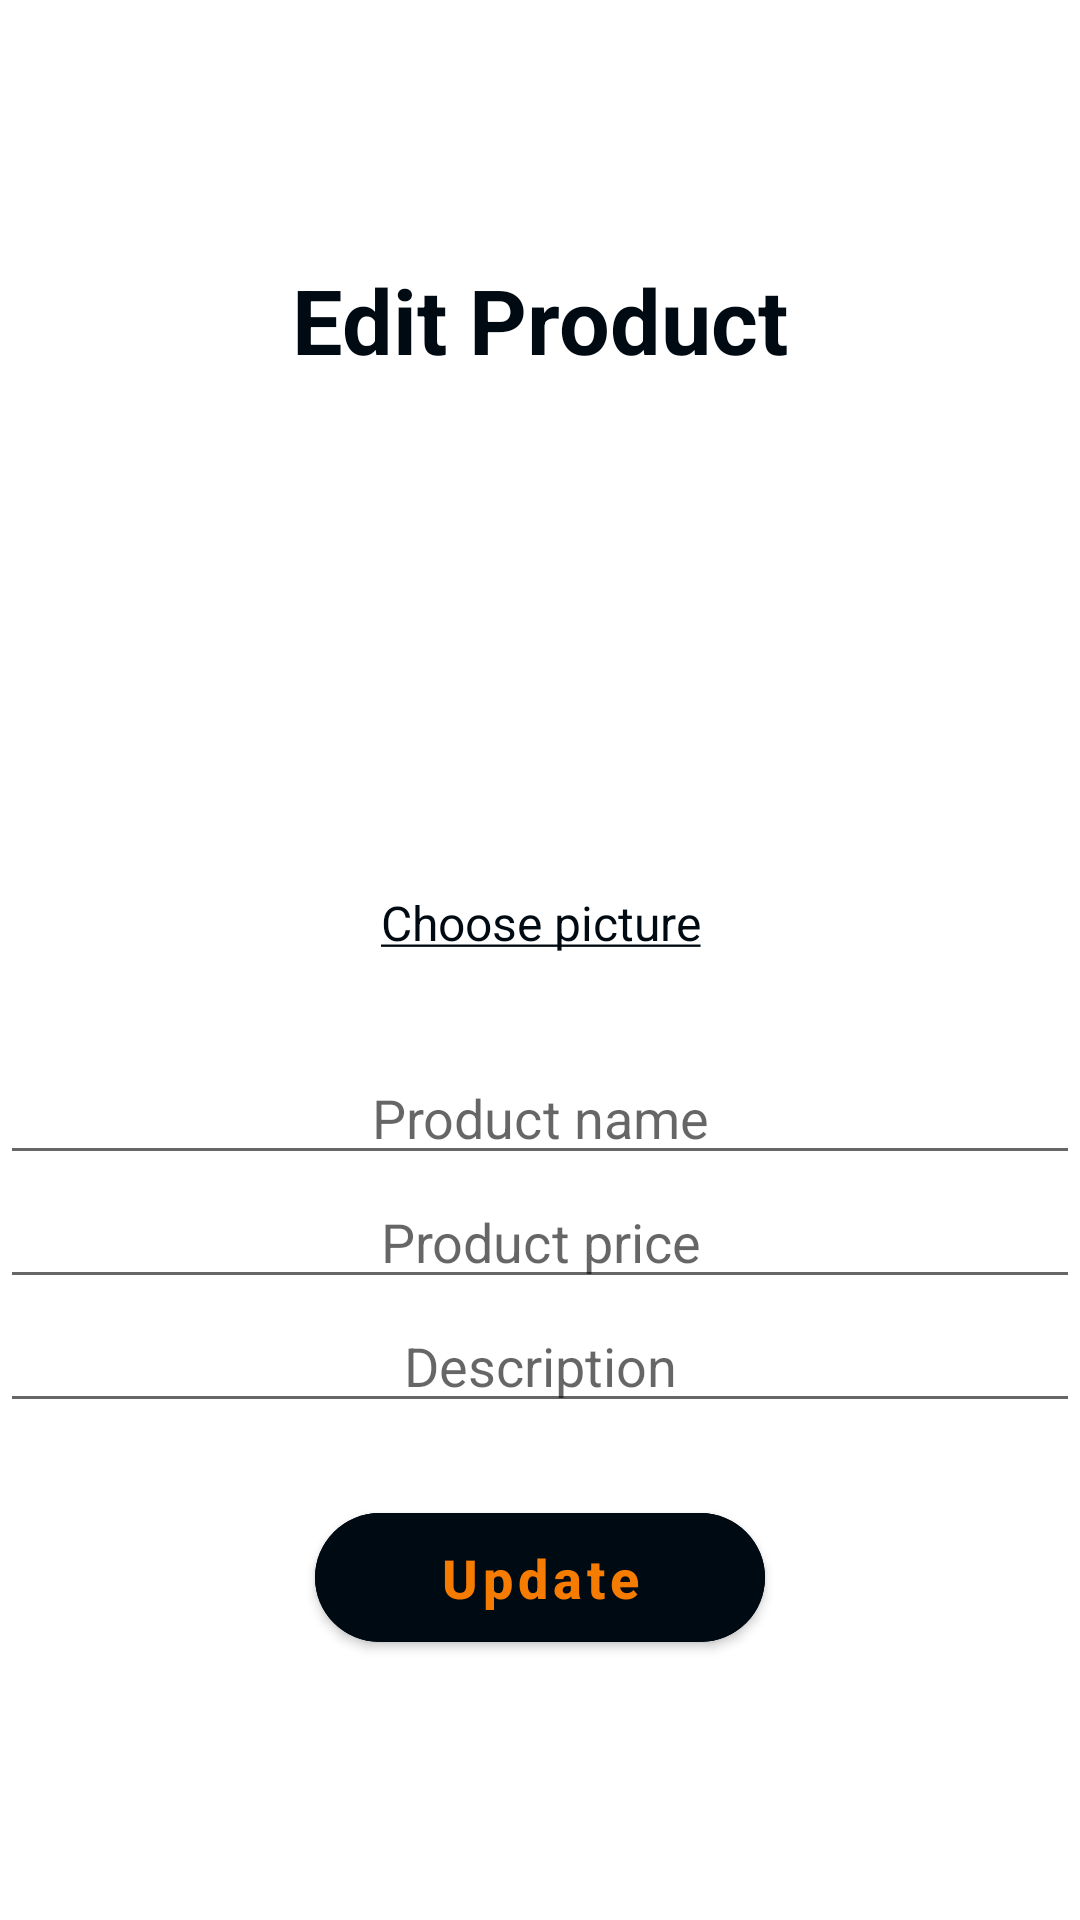

Reconstruct the res/layout file that produces this screen, plus the resources it refers to.
<!-- AndroidManifest.xml: application theme Theme.GarageSale -->
<!-- res/layout/activity_edit_product.xml -->
<?xml version="1.0" encoding="utf-8"?>
<LinearLayout xmlns:android="http://schemas.android.com/apk/res/android"
    xmlns:tools="http://schemas.android.com/tools"
    android:layout_width="match_parent"
    android:layout_height="match_parent"
    xmlns:app="http://schemas.android.com/apk/res-auto"
    tools:context=".LoginActivity"
    android:gravity="center"
    android:orientation="vertical"
    android:layout_marginHorizontal="32dp">

    <TextView
        android:id="@+id/tv_logo_nam"
        android:layout_height="wrap_content"
        android:layout_width="wrap_content"
        android:text="Edit Product"
        android:textSize="30sp"
        android:textColor="@color/black"
        android:textStyle="bold"
        android:layout_gravity="center"/>

    <ImageView
        android:id="@+id/iv_product"
        android:layout_width="130dp"
        android:layout_height="130dp"
        android:layout_marginTop="32dp"
        android:scaleType="fitXY"
        android:src="@drawable/ic_upload" />

    <com.google.android.material.textview.MaterialTextView
        android:id="@+id/tv_choose_image"
        android:layout_width="match_parent"
        android:layout_height="wrap_content"
        android:layout_marginTop="8dp"
        android:gravity="center"
        android:text="@string/edit_profile"
        android:textColor="@color/black"
        android:textSize="16sp" />

    <EditText
        android:id="@+id/et_p_name"
        android:layout_width="match_parent"
        android:layout_height="wrap_content"
        android:hint="Product name"
        android:gravity="center"
        android:inputType="textEmailAddress"
        android:layout_marginTop="32dp"/>

    <EditText
        android:id="@+id/et_p_price"
        android:layout_width="match_parent"
        android:layout_height="wrap_content"
        android:hint="Product price"
        android:gravity="center"
        android:inputType="numberDecimal"/>

    <EditText
        android:id="@+id/et_p_description"
        android:layout_width="match_parent"
        android:layout_height="wrap_content"
        android:hint="Description"
        android:gravity="center"
        android:inputType="textEmailAddress"/>

    <com.google.android.material.button.MaterialButton
        android:id="@+id/btn_update"
        android:layout_width="150dp"
        android:layout_height="55dp"
        android:text="Update"
        android:textSize="18sp"
        android:textStyle="bold"
        android:textAllCaps="false"
        app:cornerRadius="32dp"
        android:textColor="@color/primaryColor"
        android:backgroundTint="@color/black"
        android:layout_marginTop="24dp"/>

</LinearLayout>
<!-- resources referenced by this layout -->
<resources>
  <color name="black">#FF000A12</color>
  <color name="primaryColor">#f57c00</color>
  <string name="edit_profile"><u>Choose picture</u></string>
  <style name="Theme.GarageSale" parent="Theme.MaterialComponents.Light.DarkActionBar">
          
          <item name="colorPrimary">@color/primaryColor</item>
          <item name="colorPrimaryVariant">@color/primaryLightColor</item>
          <item name="colorOnPrimary">@color/white</item>
          
          <item name="colorSecondary">@color/secondaryColor</item>
          <item name="colorSecondaryVariant">@color/secondaryLightColor</item>
          <item name="colorOnSecondary">@color/black</item>
          
          <item name="android:statusBarColor" tools:targetApi="l">?attr/colorPrimaryVariant</item>
          <item name="actionBarTheme">@style/AppBaseTheme.Toolbar</item>
          
      </style>
  <color name="primaryLightColor">#f57c00</color>
  <color name="white">#FFFFFFFF</color>
  <color name="secondaryColor">#37474f</color>
  <color name="secondaryLightColor">#62727b</color>
  <style name="AppBaseTheme.Toolbar" parent="Widget.AppCompat.ActionBar.Solid">
          <item name="android:textColorPrimary">@color/black</item>
          <item name="colorControlNormal">@color/black</item>
      </style>
</resources>
